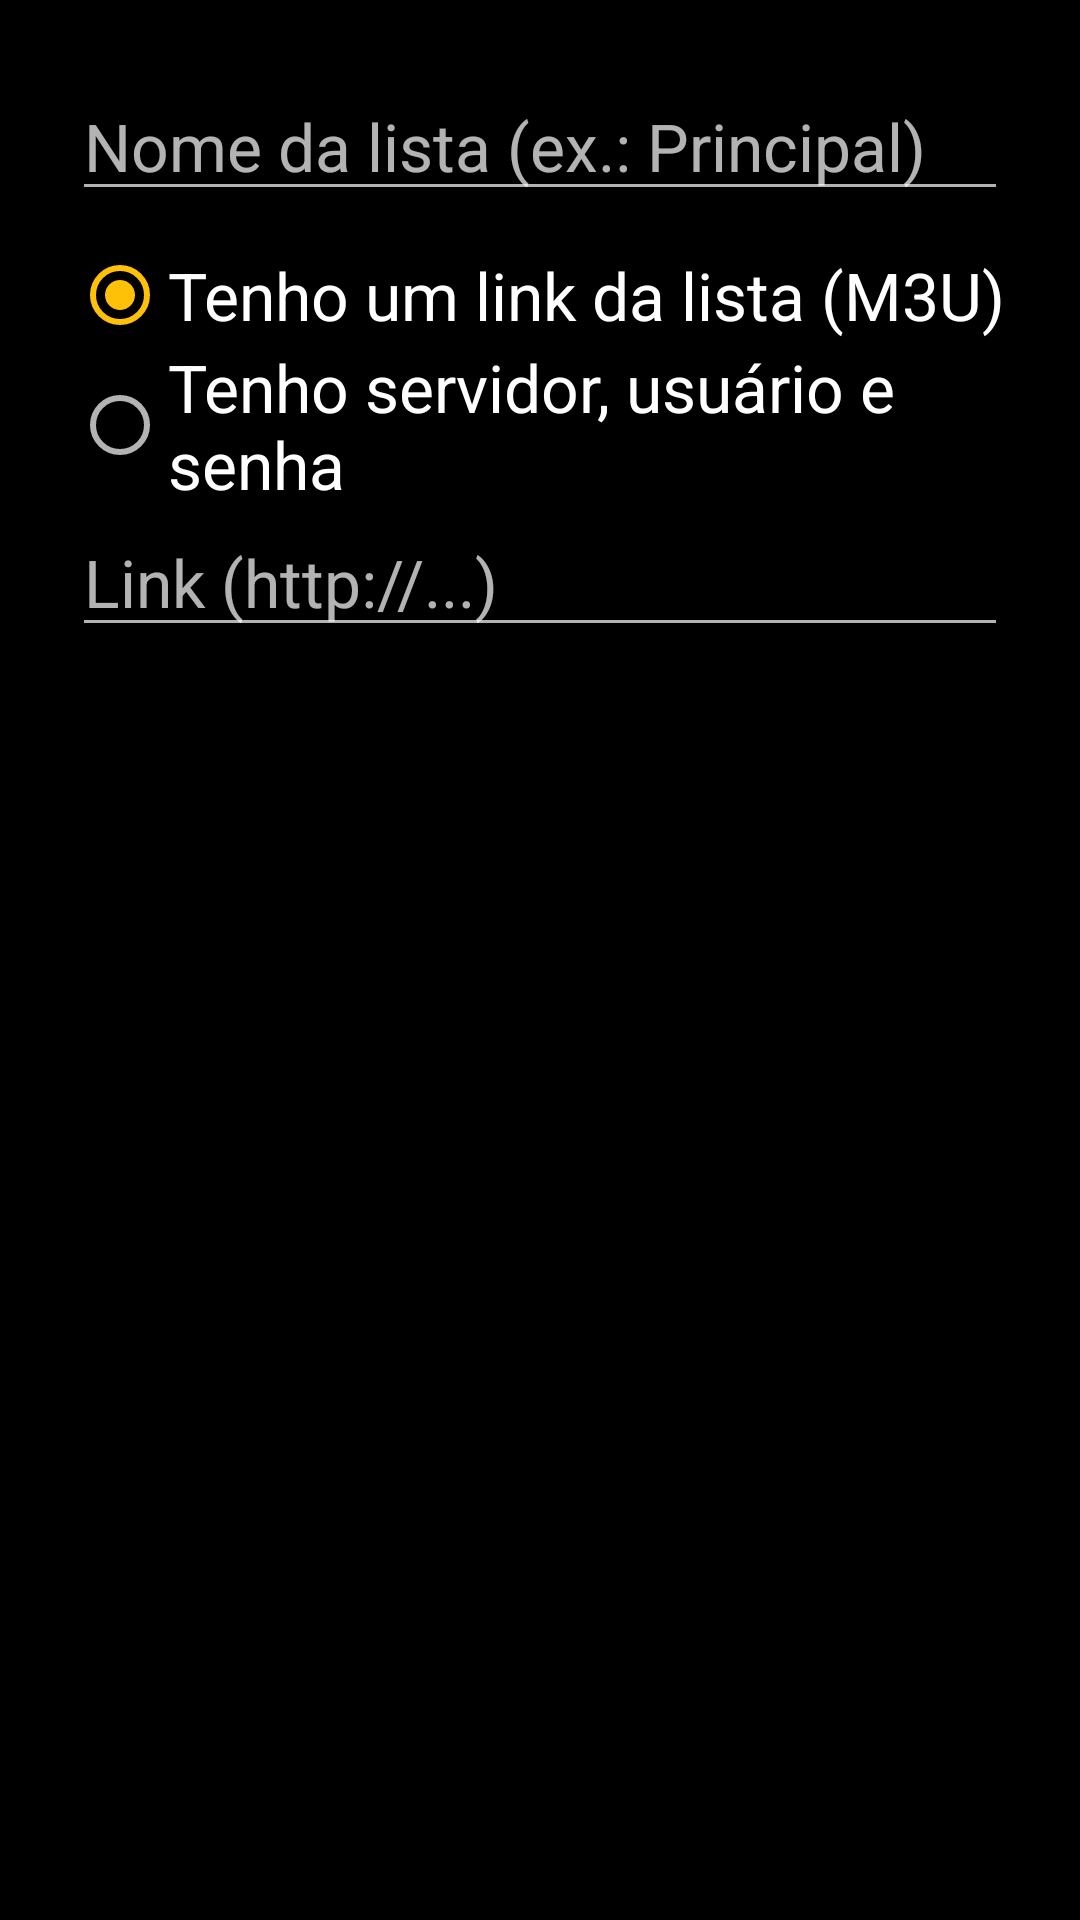

The Android layout XML behind this screen, and the referenced resources:
<!-- AndroidManifest.xml: application theme AppTheme -->
<!-- res/layout/dialog_add_list.xml -->
<?xml version="1.0" encoding="utf-8"?>
<ScrollView xmlns:android="http://schemas.android.com/apk/res/android"
    android:layout_width="match_parent"
    android:layout_height="wrap_content">

    <LinearLayout
        android:layout_width="match_parent"
        android:layout_height="wrap_content"
        android:orientation="vertical"
        android:padding="24dp">

        <EditText
            android:id="@+id/etName"
            android:layout_width="match_parent"
            android:layout_height="wrap_content"
            android:hint="Nome da lista (ex.: Principal)"
            android:inputType="textCapSentences"
            android:singleLine="true"
            android:textSize="22sp" />

        <RadioGroup
            android:id="@+id/rgType"
            android:layout_width="match_parent"
            android:layout_height="wrap_content"
            android:layout_marginTop="12dp"
            android:orientation="vertical">

            <RadioButton
                android:id="@+id/rbM3u"
                android:layout_width="wrap_content"
                android:layout_height="wrap_content"
                android:checked="true"
                android:text="Tenho um link da lista (M3U)"
                android:textSize="22sp" />

            <RadioButton
                android:id="@+id/rbXtream"
                android:layout_width="wrap_content"
                android:layout_height="wrap_content"
                android:text="Tenho servidor, usuário e senha"
                android:textSize="22sp" />
        </RadioGroup>

        <LinearLayout
            android:id="@+id/boxM3u"
            android:layout_width="match_parent"
            android:layout_height="wrap_content"
            android:orientation="vertical">

            <EditText
                android:id="@+id/etUrl"
                android:layout_width="match_parent"
                android:layout_height="wrap_content"
                android:hint="Link (http://...)"
                android:inputType="textUri"
                android:singleLine="true"
                android:textSize="22sp" />
        </LinearLayout>

        <LinearLayout
            android:id="@+id/boxX"
            android:layout_width="match_parent"
            android:layout_height="wrap_content"
            android:orientation="vertical"
            android:visibility="gone">

            <EditText
                android:id="@+id/etServer"
                android:layout_width="match_parent"
                android:layout_height="wrap_content"
                android:hint="Servidor (ex.: http://exemplo.com:8080)"
                android:inputType="textUri"
                android:singleLine="true"
                android:textSize="22sp" />

            <EditText
                android:id="@+id/etUser"
                android:layout_width="match_parent"
                android:layout_height="wrap_content"
                android:hint="Usuário"
                android:inputType="textNoSuggestions"
                android:singleLine="true"
                android:textSize="22sp" />

            <EditText
                android:id="@+id/etPass"
                android:layout_width="match_parent"
                android:layout_height="wrap_content"
                android:hint="Senha"
                android:inputType="textNoSuggestions"
                android:singleLine="true"
                android:textSize="22sp" />

            <CheckBox
                android:id="@+id/cbHls"
                android:layout_width="wrap_content"
                android:layout_height="wrap_content"
                android:layout_marginTop="8dp"
                android:text="Usar formato HLS (m3u8) – só se os canais não abrirem"
                android:textSize="20sp" />
        </LinearLayout>
    </LinearLayout>
</ScrollView>
<!-- resources referenced by this layout -->
<resources>
  <style name="AppTheme" parent="android:Theme.Material.NoActionBar">
          <item name="android:windowBackground">@android:color/black</item>
          <item name="android:colorAccent">#FFC107</item>
      </style>
</resources>
